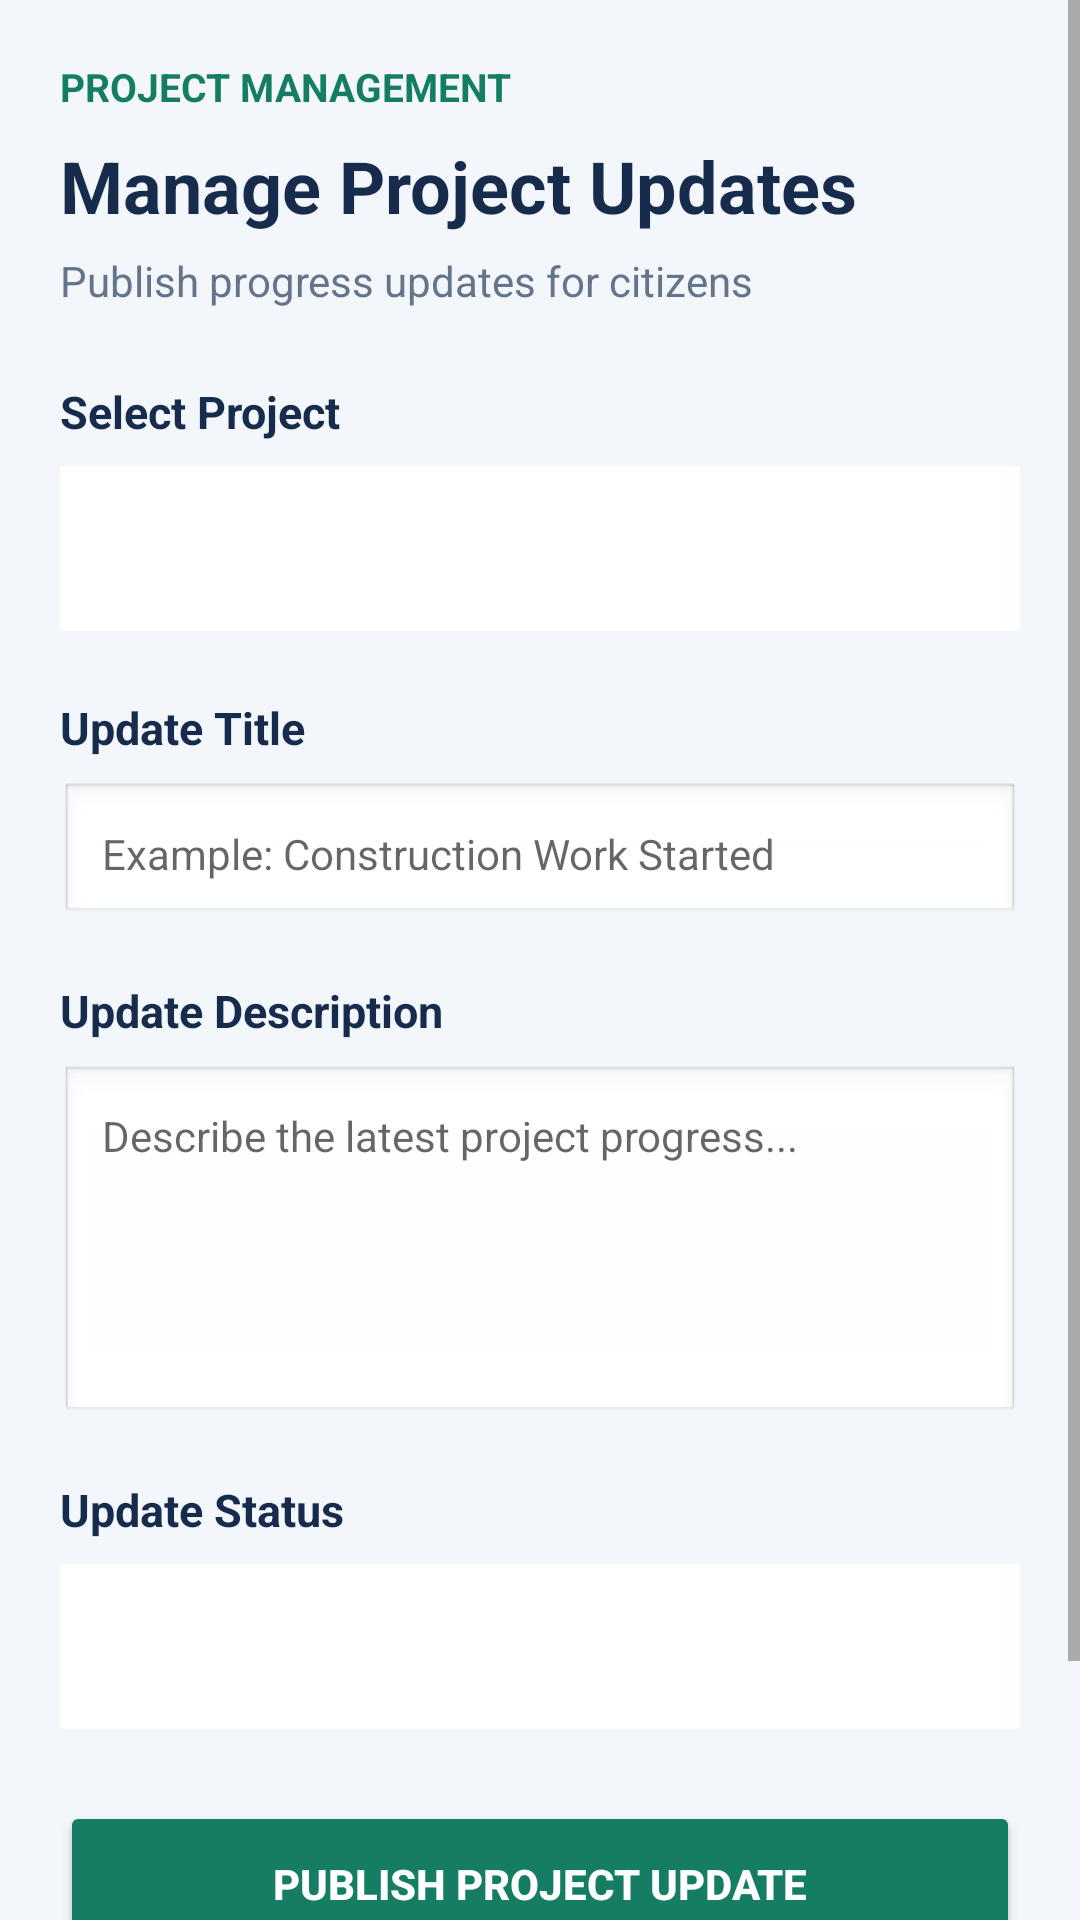

Reconstruct the res/layout file that produces this screen, plus the resources it refers to.
<!-- AndroidManifest.xml: application theme Theme.SPONDON -->
<!-- res/layout/activity_manage_project_updates.xml -->
<?xml version="1.0" encoding="utf-8"?>

<ScrollView xmlns:android="http://schemas.android.com/apk/res/android"
    android:layout_width="match_parent"
    android:layout_height="match_parent"
    android:background="#F3F6FA"
    android:fillViewport="true">

    <LinearLayout
        android:layout_width="match_parent"
        android:layout_height="wrap_content"
        android:orientation="vertical"
        android:padding="20dp">

        <TextView
            android:layout_width="match_parent"
            android:layout_height="wrap_content"
            android:text="PROJECT MANAGEMENT"
            android:textColor="#147D64"
            android:textSize="13sp"
            android:textStyle="bold" />

        <TextView
            android:layout_width="match_parent"
            android:layout_height="wrap_content"
            android:layout_marginTop="8dp"
            android:text="Manage Project Updates"
            android:textColor="#172B4D"
            android:textSize="24sp"
            android:textStyle="bold" />

        <TextView
            android:layout_width="match_parent"
            android:layout_height="wrap_content"
            android:layout_marginTop="6dp"
            android:text="Publish progress updates for citizens"
            android:textColor="#64748B"
            android:textSize="14sp" />

        <TextView
            android:layout_width="match_parent"
            android:layout_height="wrap_content"
            android:layout_marginTop="24dp"
            android:text="Select Project"
            android:textColor="#172B4D"
            android:textSize="15sp"
            android:textStyle="bold" />

        <Spinner
            android:id="@+id/spinnerProjects"
            android:layout_width="match_parent"
            android:layout_height="55dp"
            android:layout_marginTop="8dp"
            android:background="#FFFFFF"
            android:padding="10dp" />

        <TextView
            android:layout_width="match_parent"
            android:layout_height="wrap_content"
            android:layout_marginTop="22dp"
            android:text="Update Title"
            android:textColor="#172B4D"
            android:textSize="15sp"
            android:textStyle="bold" />

        <EditText
            android:id="@+id/etUpdateTitle"
            android:layout_width="match_parent"
            android:layout_height="wrap_content"
            android:layout_marginTop="8dp"
            android:background="@android:drawable/edit_text"
            android:hint="Example: Construction Work Started"
            android:inputType="textCapSentences"
            android:padding="14dp"
            android:textColor="#172B4D"
            android:textSize="14sp" />

        <TextView
            android:layout_width="match_parent"
            android:layout_height="wrap_content"
            android:layout_marginTop="18dp"
            android:text="Update Description"
            android:textColor="#172B4D"
            android:textSize="15sp"
            android:textStyle="bold" />

        <EditText
            android:id="@+id/etUpdateDescription"
            android:layout_width="match_parent"
            android:layout_height="120dp"
            android:layout_marginTop="8dp"
            android:background="@android:drawable/edit_text"
            android:gravity="top"
            android:hint="Describe the latest project progress..."
            android:inputType="textCapSentences|textMultiLine"
            android:padding="14dp"
            android:textColor="#172B4D"
            android:textSize="14sp" />

        <TextView
            android:layout_width="match_parent"
            android:layout_height="wrap_content"
            android:layout_marginTop="18dp"
            android:text="Update Status"
            android:textColor="#172B4D"
            android:textSize="15sp"
            android:textStyle="bold" />

        <Spinner
            android:id="@+id/spinnerUpdateStatus"
            android:layout_width="match_parent"
            android:layout_height="55dp"
            android:layout_marginTop="8dp"
            android:background="#FFFFFF"
            android:padding="10dp" />

        <Button
            android:id="@+id/btnPublishUpdate"
            android:layout_width="match_parent"
            android:layout_height="55dp"
            android:layout_marginTop="24dp"
            android:backgroundTint="#147D64"
            android:text="Publish Project Update"
            android:textColor="#FFFFFF"
            android:textStyle="bold" />

        <ProgressBar
            android:id="@+id/progressPublishUpdate"
            android:layout_width="wrap_content"
            android:layout_height="wrap_content"
            android:layout_gravity="center"
            android:layout_marginTop="12dp"
            android:visibility="gone" />

        <TextView
            android:layout_width="match_parent"
            android:layout_height="wrap_content"
            android:layout_marginTop="30dp"
            android:text="PUBLISHED UPDATES"
            android:textColor="#172B4D"
            android:textSize="17sp"
            android:textStyle="bold" />

        <LinearLayout
            android:id="@+id/layoutAdminProjectUpdates"
            android:layout_width="match_parent"
            android:layout_height="wrap_content"
            android:layout_marginTop="12dp"
            android:orientation="vertical" />

        <TextView
            android:id="@+id/tvNoAdminUpdates"
            android:layout_width="match_parent"
            android:layout_height="wrap_content"
            android:gravity="center"
            android:padding="20dp"
            android:text="No updates available"
            android:textColor="#64748B"
            android:visibility="gone" />

    </LinearLayout>

</ScrollView>
<!-- resources referenced by this layout -->
<resources>
  <style name="Theme.SPONDON" parent="Theme.AppCompat.Light.NoActionBar">
          
          <item name="colorPrimary">@color/primary_blue</item>
          <item name="colorPrimaryDark">@color/primary_blue_dark</item>
          <item name="colorAccent">@color/accent_cyan</item>
          <item name="android:windowBackground">@color/surface_background</item>
          <item name="android:statusBarColor">@color/primary_blue_dark</item>
      </style>
  <color name="primary_blue">#0B4F9C</color>
  <color name="primary_blue_dark">#083B75</color>
  <color name="accent_cyan">#00B4D8</color>
  <color name="surface_background">#F8FAFC</color>
</resources>
